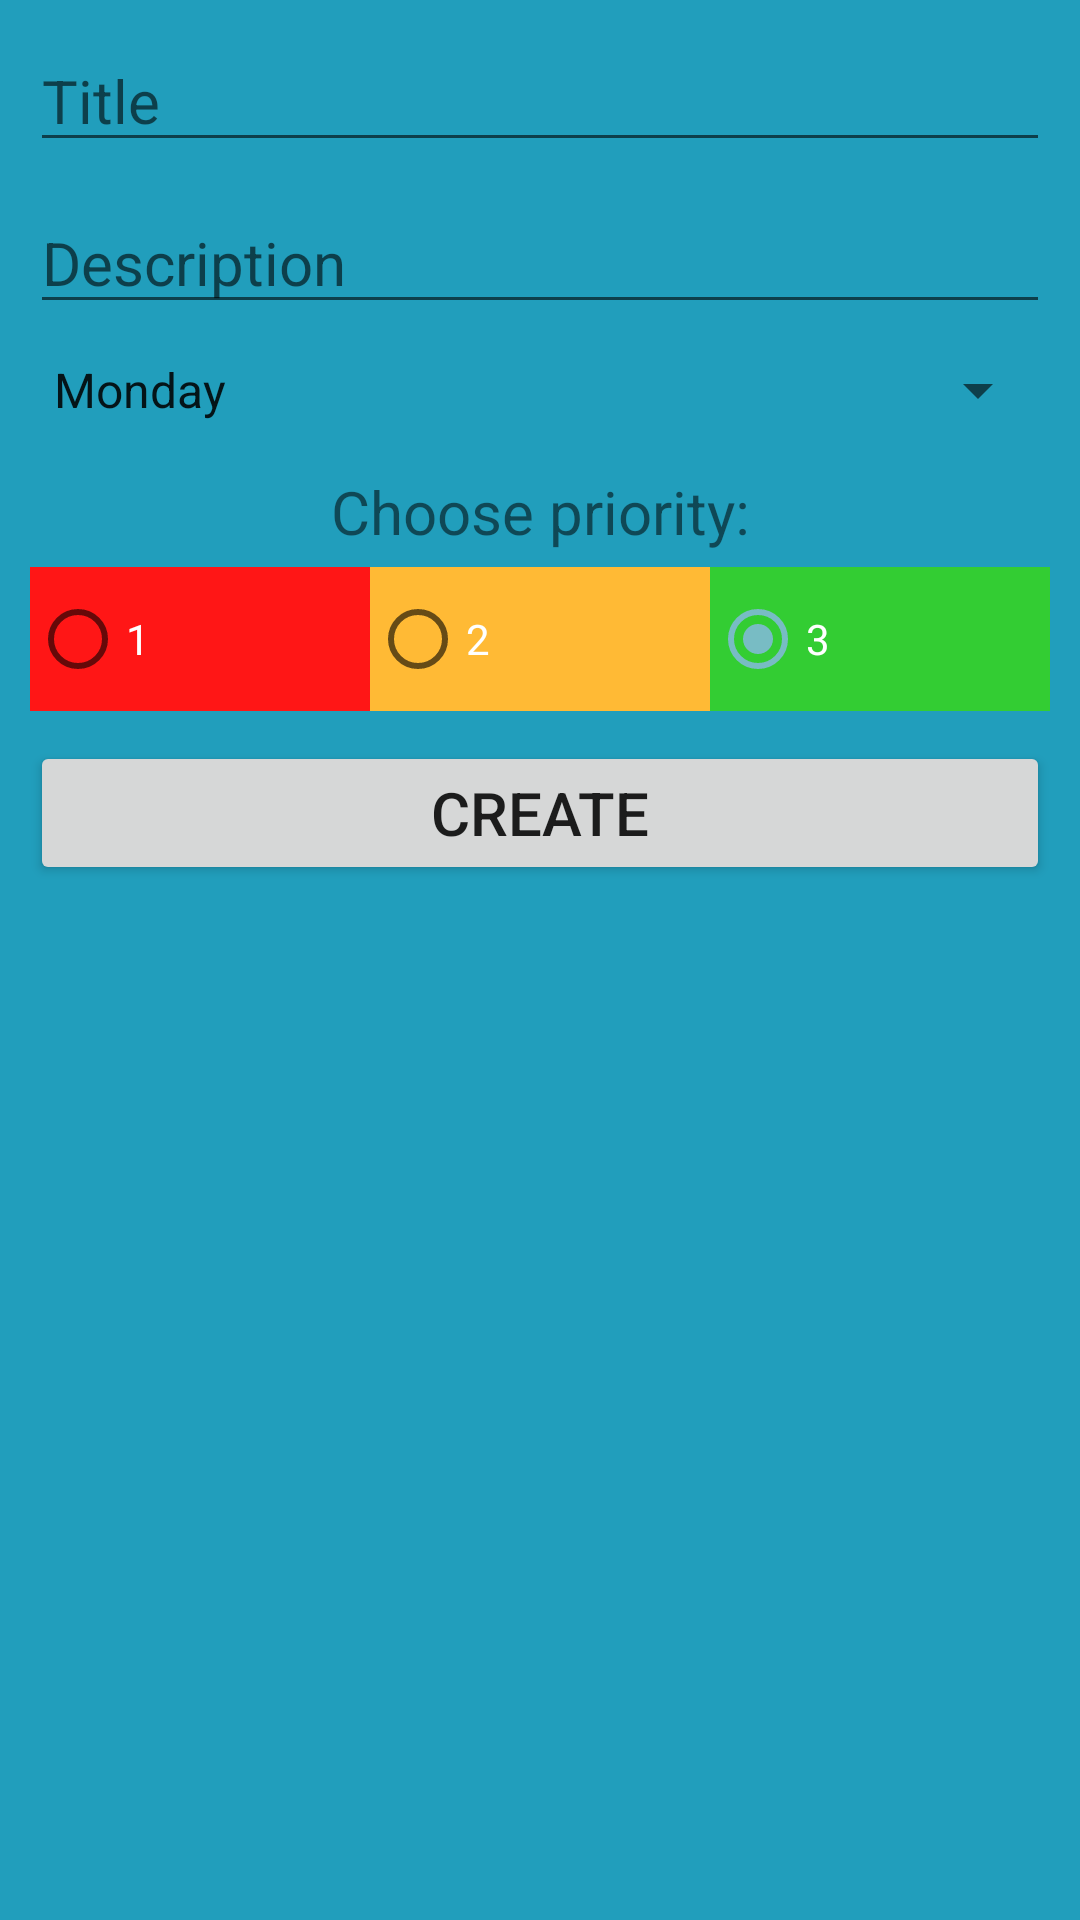

Layout XML and referenced resources for this Android screen:
<!-- AndroidManifest.xml: application theme Theme.Notes -->
<!-- res/layout/activity_create_new_note.xml -->
<?xml version="1.0" encoding="utf-8"?>
<androidx.constraintlayout.widget.ConstraintLayout xmlns:android="http://schemas.android.com/apk/res/android"
    xmlns:app="http://schemas.android.com/apk/res-auto"
    xmlns:tools="http://schemas.android.com/tools"
    android:layout_width="match_parent"
    android:layout_height="match_parent"
    android:background="@color/background_color"
    tools:context=".CreateNewNoteActivity">

    <EditText
        android:id="@+id/editTextTitle"
        android:layout_width="0dp"
        android:layout_height="wrap_content"
        android:layout_margin="10dp"
        android:ems="10"
        android:hint="@string/title_hint"
        android:inputType="textPersonName"
        android:textSize="20sp"
        app:layout_constraintEnd_toEndOf="parent"
        app:layout_constraintStart_toStartOf="parent"
        app:layout_constraintTop_toTopOf="parent" />

    <EditText
        android:id="@+id/editTextDescription"
        android:layout_width="0dp"
        android:layout_height="wrap_content"
        android:layout_margin="10dp"
        android:ems="10"
        android:hint="@string/description_hint"
        android:inputType="textPersonName"
        android:textSize="20sp"
        app:layout_constraintEnd_toEndOf="parent"
        app:layout_constraintHorizontal_bias="0.0"
        app:layout_constraintStart_toStartOf="parent"
        app:layout_constraintTop_toBottomOf="@+id/editTextTitle" />

    <Spinner
        android:id="@+id/spinnerDays"
        android:layout_width="0dp"
        android:layout_height="wrap_content"
        android:layout_margin="10dp"
        android:entries="@array/days"
        app:layout_constraintEnd_toEndOf="parent"
        app:layout_constraintStart_toStartOf="parent"
        app:layout_constraintTop_toBottomOf="@+id/editTextDescription" />

    <TextView
        android:id="@+id/textViewPrioritiesLabel"
        android:layout_width="0dp"
        android:layout_height="wrap_content"
        android:layout_margin="10dp"
        android:gravity="center"
        android:padding="5dp"
        android:text="Choose priority:"
        android:textSize="20sp"
        app:layout_constraintEnd_toEndOf="parent"
        app:layout_constraintStart_toStartOf="parent"
        app:layout_constraintTop_toBottomOf="@+id/spinnerDays" />

    <RadioGroup
        android:id="@+id/radioGroupPriorities"
        android:layout_width="0dp"
        android:layout_height="wrap_content"
        android:layout_marginLeft="10dp"
        android:layout_marginRight="10dp"
        android:orientation="horizontal"
        app:layout_constraintEnd_toEndOf="parent"
        app:layout_constraintStart_toStartOf="parent"
        app:layout_constraintTop_toBottomOf="@+id/textViewPrioritiesLabel">

        <RadioButton
            android:id="@+id/radioButtonPriority1"
            android:layout_width="match_parent"
            android:layout_height="wrap_content"
            android:layout_weight="1"
            android:background="@color/red"
            android:text="1"
            android:textColor="@color/white"
            android:textSize="14sp" />

        <RadioButton
            android:id="@+id/radioButtonPriority2"
            android:layout_width="match_parent"
            android:layout_height="wrap_content"
            android:layout_weight="1"
            android:background="@color/orange"
            android:text="2"
            android:textColor="@color/white" />

        <RadioButton
            android:id="@+id/radioButtonPriority3"
            android:layout_width="match_parent"
            android:layout_height="wrap_content"
            android:layout_weight="1"
            android:background="@color/green"
            android:checked="true"
            android:text="3"
            android:textColor="@color/white" />
    </RadioGroup>

    <Button
        android:id="@+id/buttonCreate"
        android:layout_width="0dp"
        android:layout_height="wrap_content"
        android:layout_margin="10dp"
        android:onClick="Create"
        android:text="@string/button_create_text"
        android:textSize="20sp"
        app:layout_constraintEnd_toEndOf="parent"
        app:layout_constraintStart_toStartOf="parent"
        app:layout_constraintTop_toBottomOf="@+id/radioGroupPriorities" />
</androidx.constraintlayout.widget.ConstraintLayout>
<!-- resources referenced by this layout -->
<resources>
  <string-array name="days">
          <item>Monday</item>
          <item>Tuesday</item>
          <item>Wednesday</item>
          <item>Thursday</item>
          <item>Friday</item>
          <item>Saturday</item>
          <item>Sunday</item>
      </string-array>
  <color name="background_color">#219EBC</color>
  <color name="green">#33CD33</color>
  <color name="orange">#FFBA35</color>
  <color name="red">#FF1616</color>
  <color name="white">#FFFFFFFF</color>
  <string name="button_create_text">Create</string>
  <string name="description_hint">Description</string>
  <string name="title_hint">Title</string>
  <style name="Theme.Notes" parent="Theme.MaterialComponents.DayNight.NoActionBar">
          
          <item name="colorPrimary">@color/light_blue</item>
          <item name="colorPrimaryVariant">@color/dark_blue</item>
          <item name="colorOnPrimary">@color/white</item>
          
          <item name="colorSecondary">@color/light_blue</item>
          <item name="colorSecondaryVariant">@color/dark_blue</item>
          <item name="colorOnSecondary">@color/white</item>
          
          <item name="android:statusBarColor" tools:targetApi="l">?attr/colorPrimary</item>
          
      </style>
  <color name="light_blue">#78BCC4</color>
  <color name="dark_blue">#002C3E</color>
</resources>
